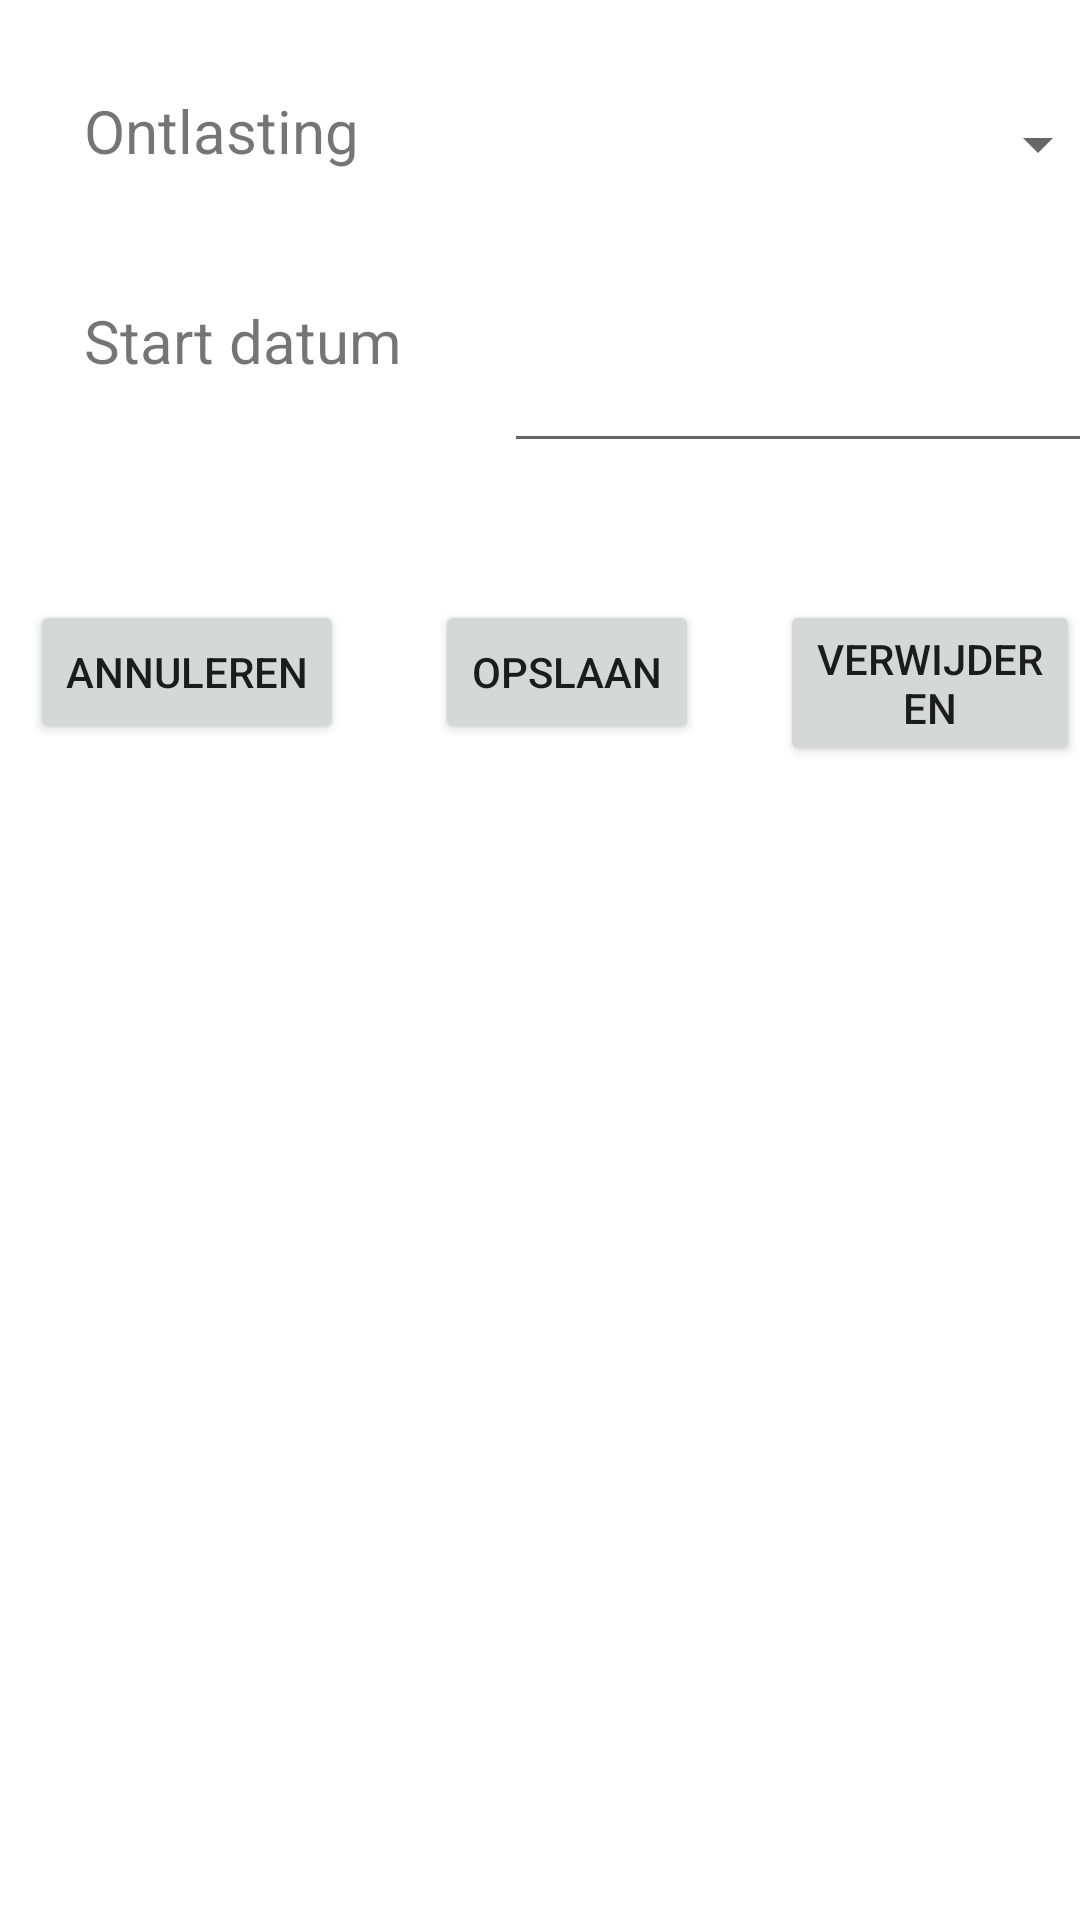

Reconstruct the res/layout file that produces this screen, plus the resources it refers to.
<!-- AndroidManifest.xml: application theme Theme.TipTime -->
<!-- res/layout/ontlasting_update_fragment.xml -->
<?xml version="1.0" encoding="utf-8"?>
<FrameLayout
    xmlns:android="http://schemas.android.com/apk/res/android"
    xmlns:tools="http://schemas.android.com/tools"
    android:layout_width="match_parent"
    android:layout_height="match_parent"
    tools:context=".fragments.OntlastingUpdateFragment">

    <androidx.recyclerview.widget.RecyclerView
        android:id="@+id/recycler_view"
        android:layout_width="match_parent"
        android:layout_height="match_parent" />

    <TextView
        android:id="@+id/startdate_view"
        android:layout_width="133dp"
        android:layout_height="34dp"
        android:layout_marginStart="28dp"
        android:layout_marginTop="100dp"
        android:text="Start datum"
        android:textSize="20sp" />

    <EditText
        android:id="@+id/startdate_edittext"
        android:layout_width="200dp"
        android:layout_height="wrap_content"
        android:layout_marginStart="168dp"
        android:layout_marginTop="100dp"
        android:inputType="date"
        android:padding="15dp" />

    <Button
        android:id="@+id/opslaan"
        android:layout_width="wrap_content"
        android:layout_height="wrap_content"
        android:layout_marginStart="145dp"
        android:layout_marginTop="200dp"
        android:text="Opslaan" />

    <Button
        android:id="@+id/cancel"
        android:layout_width="wrap_content"
        android:layout_height="wrap_content"
        android:layout_marginStart="10dp"
        android:layout_marginTop="200dp"
        android:text="Annuleren" />

    <Button
        android:id="@+id/delete"
        android:layout_width="wrap_content"
        android:layout_height="wrap_content"
        android:layout_marginStart="260dp"
        android:layout_marginTop="200dp"
        android:text="Verwijderen"/>

    <androidx.constraintlayout.widget.Guideline
        android:id="@+id/guideline2"
        android:layout_width="wrap_content"
        android:layout_height="wrap_content"
        android:orientation="vertical"/>

    <Spinner
        android:id="@+id/ontlastingSpinner"
        android:layout_width="200dp"
        android:layout_height="36dp"
        android:layout_marginStart="170dp"
        android:layout_marginTop="30dp" />

    <TextView
        android:id="@+id/ernst_view"
        android:layout_width="133dp"
        android:layout_height="34dp"
        android:layout_marginStart="28dp"
        android:layout_marginTop="30dp"
        android:text="Ontlasting"
        android:textSize="20sp" />

</FrameLayout>
<!-- resources referenced by this layout -->
<resources>
  <style name="Theme.TipTime" parent="Theme.MaterialComponents.DayNight.DarkActionBar">
          
          <item name="colorPrimary">@color/green</item>
          <item name="colorPrimaryVariant">@color/green_dark</item>
          <item name="colorOnPrimary">@color/white</item>
          
          <item name="colorSecondary">@color/blue</item>
          <item name="colorSecondaryVariant">@color/blue_dark</item>
          <item name="colorOnSecondary">@color/black</item>
          
          <item name="android:statusBarColor" tools:targetApi="l">?attr/colorPrimaryVariant</item>
          
      </style>
  <color name="green">#1B5E20</color>
  <color name="green_dark">#003300</color>
  <color name="white">#FFFFFFFF</color>
  <color name="blue">#0288D1</color>
  <color name="blue_dark">#005B9F</color>
  <color name="black">#FF000000</color>
</resources>
